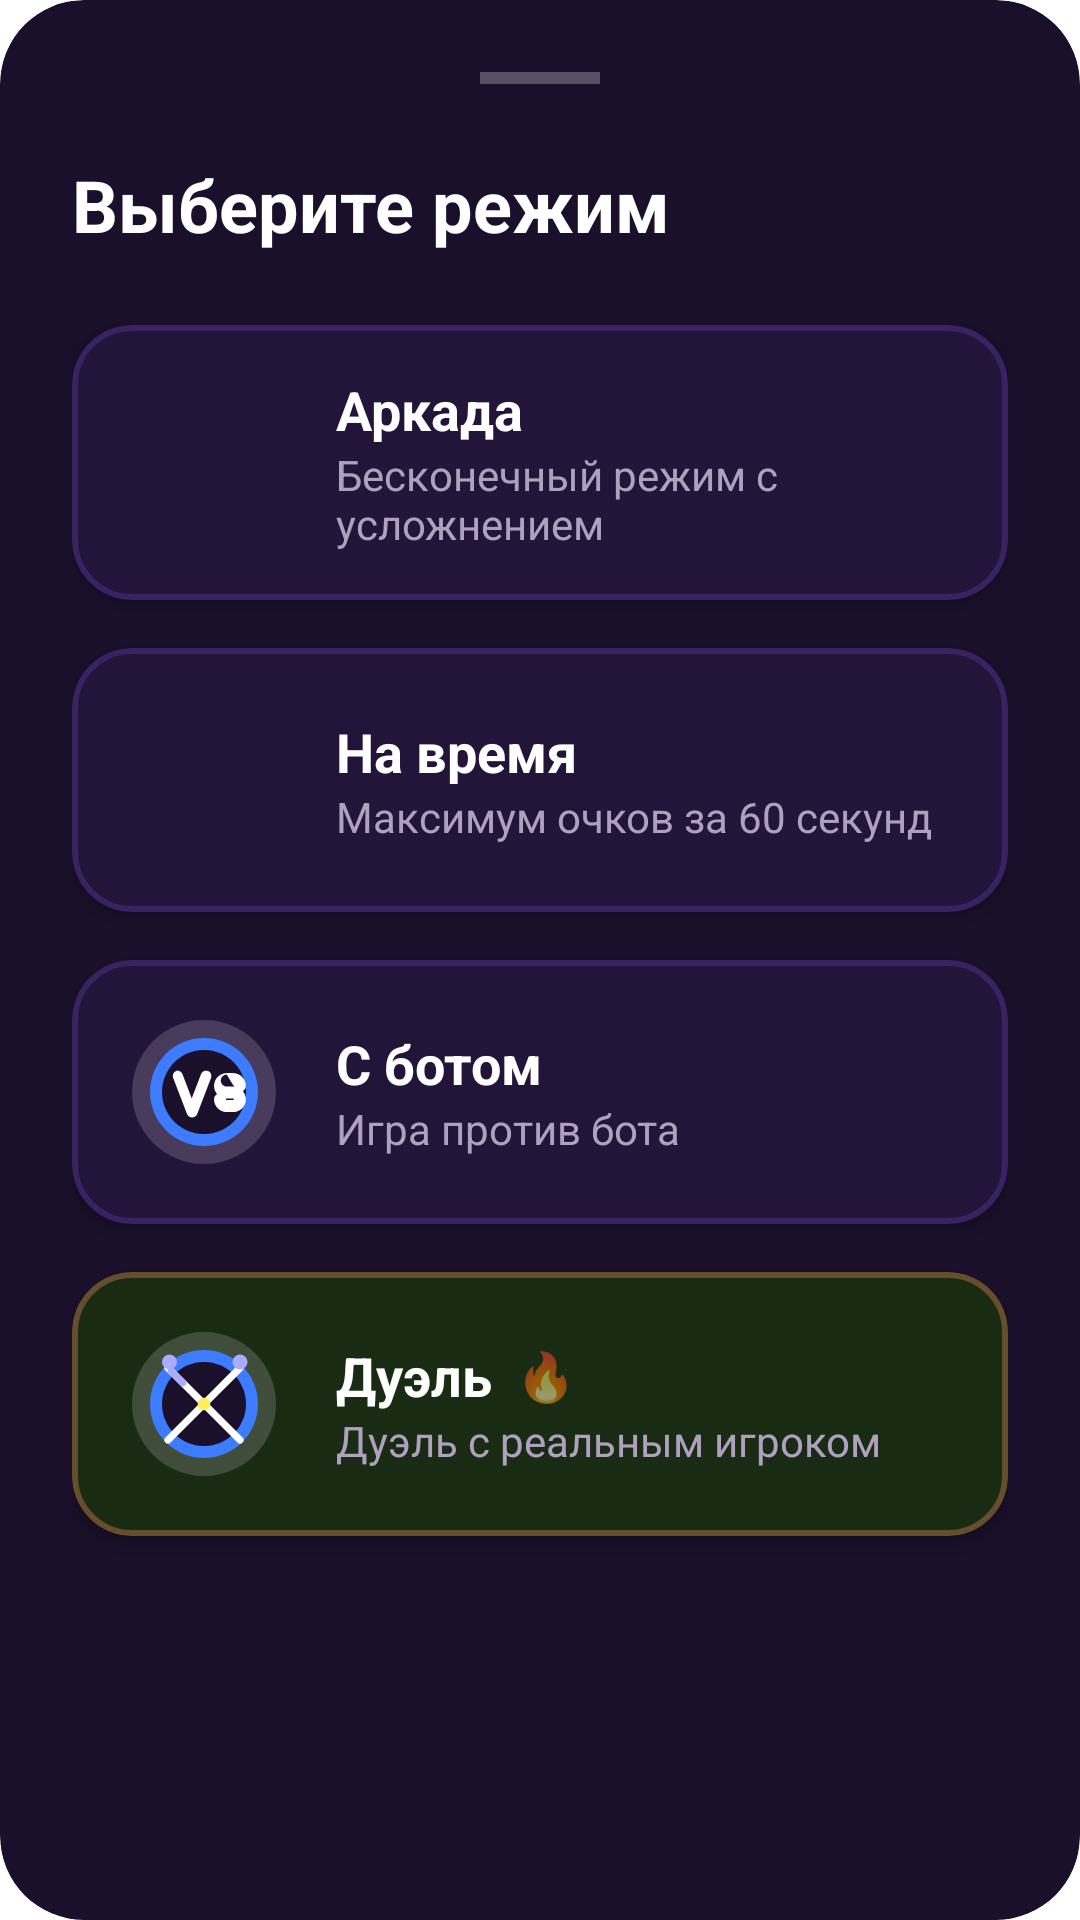

Layout XML and referenced resources for this Android screen:
<!-- AndroidManifest.xml: application theme Theme.BasketballGame -->
<!-- res/layout/bottomsheet_mode_select.xml -->
<?xml version="1.0" encoding="utf-8"?>
<com.google.android.material.card.MaterialCardView xmlns:android="http://schemas.android.com/apk/res/android"
    xmlns:app="http://schemas.android.com/apk/res-auto"
    android:layout_width="match_parent"
    android:layout_height="wrap_content"
    app:cardCornerRadius="28dp"
    app:cardElevation="0dp"
    app:strokeWidth="0dp"
    android:background="@android:color/transparent"
    android:backgroundTint="#1A102B">

    <LinearLayout
        android:layout_width="match_parent"
        android:layout_height="wrap_content"
        android:orientation="vertical"
        android:padding="24dp">

        <View
            android:layout_width="40dp"
            android:layout_height="4dp"
            android:layout_gravity="center_horizontal"
            android:layout_marginBottom="24dp"
            android:background="#44FFFFFF" />

        <TextView
            android:layout_width="wrap_content"
            android:layout_height="wrap_content"
            android:text="@string/mode_select_title"
            android:textColor="#FFFFFF"
            android:textSize="24sp"
            android:textStyle="bold"
            android:layout_marginBottom="24dp" />

        <com.google.android.material.card.MaterialCardView
            android:id="@+id/btn_arcade"
            android:layout_width="match_parent"
            android:layout_height="wrap_content"
            android:layout_marginBottom="16dp"
            android:clickable="true"
            android:focusable="true"
            app:cardCornerRadius="20dp"
            app:cardElevation="4dp"
            app:strokeWidth="2dp"
            app:strokeColor="#338f5cff"
            android:backgroundTint="#23143A">

            <LinearLayout
                android:layout_width="match_parent"
                android:layout_height="wrap_content"
                android:gravity="center_vertical"
                android:padding="16dp">

                <androidx.appcompat.widget.AppCompatImageView
                    android:layout_width="56dp"
                    android:layout_height="56dp"
                    android:contentDescription="@string/cd_mode_arcade"
                    app:srcCompat="@drawable/ic_mode_arcade" />

                <LinearLayout
                    android:layout_width="0dp"
                    android:layout_height="wrap_content"
                    android:layout_weight="1"
                    android:layout_marginStart="16dp"
                    android:orientation="vertical">

                    <TextView
                        android:layout_width="wrap_content"
                        android:layout_height="wrap_content"
                        android:text="@string/mode_arcade"
                        android:textColor="#FFFFFF"
                        android:textSize="18sp"
                        android:textStyle="bold" />

                    <TextView
                        android:layout_width="wrap_content"
                        android:layout_height="wrap_content"
                        android:text="@string/mode_arcade_desc"
                        android:textColor="#B0A0C0"
                        android:textSize="14sp" />
                </LinearLayout>
            </LinearLayout>
        </com.google.android.material.card.MaterialCardView>

        <com.google.android.material.card.MaterialCardView
            android:id="@+id/btn_timed"
            android:layout_width="match_parent"
            android:layout_height="wrap_content"
            android:layout_marginBottom="16dp"
            android:clickable="true"
            android:focusable="true"
            app:cardCornerRadius="20dp"
            app:cardElevation="4dp"
            app:strokeWidth="2dp"
            app:strokeColor="#338f5cff"
            android:backgroundTint="#23143A">

            <LinearLayout
                android:layout_width="match_parent"
                android:layout_height="wrap_content"
                android:gravity="center_vertical"
                android:padding="16dp">

                <androidx.appcompat.widget.AppCompatImageView
                    android:layout_width="56dp"
                    android:layout_height="56dp"
                    android:contentDescription="@string/cd_mode_timed"
                    app:srcCompat="@drawable/ic_mode_timed" />

                <LinearLayout
                    android:layout_width="0dp"
                    android:layout_height="wrap_content"
                    android:layout_weight="1"
                    android:layout_marginStart="16dp"
                    android:orientation="vertical">

                    <TextView
                        android:layout_width="wrap_content"
                        android:layout_height="wrap_content"
                        android:text="@string/mode_timed"
                        android:textColor="#FFFFFF"
                        android:textSize="18sp"
                        android:textStyle="bold" />

                    <TextView
                        android:layout_width="wrap_content"
                        android:layout_height="wrap_content"
                        android:text="@string/mode_timed_desc"
                        android:textColor="#B0A0C0"
                        android:textSize="14sp" />
                </LinearLayout>
            </LinearLayout>
        </com.google.android.material.card.MaterialCardView>

        <com.google.android.material.card.MaterialCardView
            android:id="@+id/btn_duel"
            android:layout_width="match_parent"
            android:layout_height="wrap_content"
            android:layout_marginBottom="16dp"
            android:clickable="true"
            android:focusable="true"
            app:cardCornerRadius="20dp"
            app:cardElevation="4dp"
            app:strokeWidth="2dp"
            app:strokeColor="#338f5cff"
            android:backgroundTint="#23143A">

            <LinearLayout
                android:layout_width="match_parent"
                android:layout_height="wrap_content"
                android:gravity="center_vertical"
                android:padding="16dp">

                <androidx.appcompat.widget.AppCompatImageView
                    android:layout_width="56dp"
                    android:layout_height="56dp"
                    android:contentDescription="@string/cd_mode_duel"
                    app:srcCompat="@drawable/ic_mode_duel" />

                <LinearLayout
                    android:layout_width="0dp"
                    android:layout_height="wrap_content"
                    android:layout_weight="1"
                    android:layout_marginStart="16dp"
                    android:orientation="vertical">

                    <TextView
                        android:layout_width="wrap_content"
                        android:layout_height="wrap_content"
                        android:text="@string/mode_duel"
                        android:textColor="#FFFFFF"
                        android:textSize="18sp"
                        android:textStyle="bold" />

                    <TextView
                        android:layout_width="wrap_content"
                        android:layout_height="wrap_content"
                        android:text="@string/mode_duel_desc"
                        android:textColor="#B0A0C0"
                        android:textSize="14sp" />
                </LinearLayout>
            </LinearLayout>
        </com.google.android.material.card.MaterialCardView>

        <com.google.android.material.card.MaterialCardView
            android:id="@+id/btn_online_pvp"
            android:layout_width="match_parent"
            android:layout_height="wrap_content"
            android:layout_marginBottom="16dp"
            android:clickable="true"
            android:focusable="true"
            app:cardCornerRadius="20dp"
            app:cardElevation="4dp"
            app:strokeWidth="2dp"
            app:strokeColor="#55FF8F5C"
            android:backgroundTint="#1A2B14">

            <LinearLayout
                android:layout_width="match_parent"
                android:layout_height="wrap_content"
                android:gravity="center_vertical"
                android:padding="16dp">

                <androidx.appcompat.widget.AppCompatImageView
                    android:layout_width="56dp"
                    android:layout_height="56dp"
                    android:contentDescription="@string/cd_mode_online"
                    app:srcCompat="@drawable/ic_mode_online" />

                <LinearLayout
                    android:layout_width="0dp"
                    android:layout_height="wrap_content"
                    android:layout_weight="1"
                    android:layout_marginStart="16dp"
                    android:orientation="vertical">

                    <LinearLayout
                        android:layout_width="wrap_content"
                        android:layout_height="wrap_content"
                        android:orientation="horizontal"
                        android:gravity="center_vertical">

                        <TextView
                            android:layout_width="wrap_content"
                            android:layout_height="wrap_content"
                            android:text="@string/mode_online_pvp"
                            android:textColor="#FFFFFF"
                            android:textSize="18sp"
                            android:textStyle="bold" />

                        <TextView
                            android:layout_width="wrap_content"
                            android:layout_height="wrap_content"
                            android:text=" 🔥"
                            android:textSize="16sp"
                            android:layout_marginStart="4dp" />
                    </LinearLayout>

                    <TextView
                        android:layout_width="wrap_content"
                        android:layout_height="wrap_content"
                        android:text="@string/mode_online_pvp_desc"
                        android:textColor="#B0A0C0"
                        android:textSize="14sp" />
                </LinearLayout>
            </LinearLayout>
        </com.google.android.material.card.MaterialCardView>

    </LinearLayout>
</com.google.android.material.card.MaterialCardView>
<!-- resources referenced by this layout -->
<resources>
  <!-- drawable ic_mode_duel (drawable) -->
  <vector xmlns:android="http://schemas.android.com/apk/res/android"
      android:width="56dp"
      android:height="56dp"
      android:viewportWidth="56"
      android:viewportHeight="56">
  
      <path
          android:fillColor="#2AFFFFFF"
          android:pathData="M28,4C14.75,4 4,14.75 4,28c0,13.25 10.75,24 24,24c13.25,0 24,-10.75 24,-24C52,14.75 41.25,4 28,4z"/>
  
      <path
          android:fillColor="#FF3D7BFF"
          android:pathData="M28,10c-9.94,0 -18,8.06 -18,18c0,9.94 8.06,18 18,18c9.94,0 18,-8.06 18,-18C46,18.06 37.94,10 28,10z"/>
  
      <path
          android:fillColor="#FF1A102B"
          android:pathData="M28,14c-7.73,0 -14,6.27 -14,14c0,7.73 6.27,14 14,14c7.73,0 14,-6.27 14,-14C42,20.27 35.73,14 28,14z"/>
  
      <path
          android:fillColor="#FFFFFFFF"
          android:pathData="M18.5,21.0c0.92,-0.35 1.96,0.11 2.31,1.03l3.1,8.1l3.1,-8.1c0.35,-0.92 1.39,-1.38 2.31,-1.03c0.92,0.35 1.38,1.39 1.03,2.31l-4.6,12.0c-0.27,0.71 -0.96,1.18 -1.71,1.18c-0.75,0 -1.44,-0.47 -1.71,-1.18l-4.6,-12.0c-0.35,-0.92 0.11,-1.96 1.03,-2.31z"/>
  
      <path
          android:fillColor="#FFFFFFFF"
          android:pathData="M35.6,22.2c-1.1,0 -2.0,0.9 -2.0,2.0c0,1.1 0.9,2.0 2.0,2.0h2.1c2.34,0 4.25,1.9 4.25,4.25c0,2.34 -1.9,4.25 -4.25,4.25h-2.1c-2.34,0 -4.25,-1.9 -4.25,-4.25c0,-1.1 0.9,-2.0 2.0,-2.0c1.1,0 2.0,0.9 2.0,2.0c0,0.14 0.11,0.25 0.25,0.25h2.1c0.14,0 0.25,-0.11 0.25,-0.25c0,-0.14 -0.11,-0.25 -0.25,-0.25h-2.1c-2.34,0 -4.25,-1.9 -4.25,-4.25c0,-2.34 1.9,-4.25 4.25,-4.25h2.1c2.34,0 4.25,1.9 4.25,4.25c0,1.1 -0.9,2.0 -2.0,2.0c-1.1,0 -2.0,-0.9 -2.0,-2.0c0,-0.14 -0.11,-0.25 -0.25,-0.25z"/>
  </vector>
  <!-- drawable ic_mode_online: vector/xml drawable (drawable, 2028 chars, omitted) -->
  <string name="cd_mode_arcade">Иконка режима Аркада</string>
  <string name="cd_mode_duel">Иконка режима С ботом</string>
  <string name="cd_mode_online">Иконка режима Дуэль</string>
  <string name="cd_mode_timed">Иконка режима На время</string>
  <string name="mode_arcade">Аркада</string>
  <string name="mode_arcade_desc">Бесконечный режим с усложнением</string>
  <string name="mode_duel">С ботом</string>
  <string name="mode_duel_desc">Игра против бота</string>
  <string name="mode_online_pvp">Дуэль</string>
  <string name="mode_online_pvp_desc">Дуэль с реальным игроком</string>
  <string name="mode_select_title">Выберите режим</string>
  <string name="mode_timed">На время</string>
  <string name="mode_timed_desc">Максимум очков за 60 секунд</string>
  <style name="Theme.BasketballGame" parent="Theme.MaterialComponents.DayNight.NoActionBar">
          <item name="colorPrimary">#FF9800</item>
          <item name="colorPrimaryVariant">#F57C00</item>
          <item name="colorOnPrimary">#FFFFFF</item>
          <item name="colorSecondary">#03DAC5</item>
          <item name="colorOnSecondary">#000000</item>
          <item name="android:windowBackground">#FFF</item>
      </style>
</resources>
